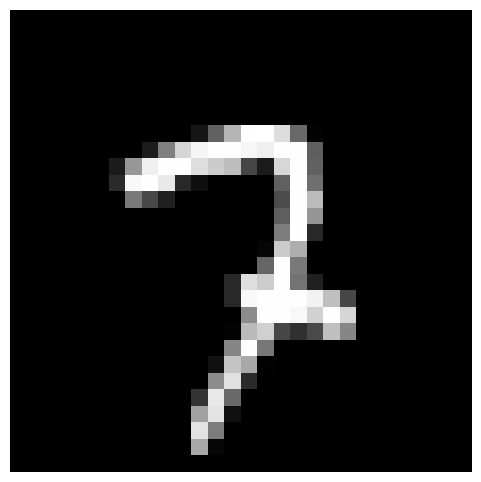

The script that saved this image:
import numpy as np
import matplotlib.pyplot as plt
import warnings
warnings.filterwarnings("ignore")

def plotar_imagem_28x28(lista_pixels):
    imagem = np.array(lista_pixels).reshape(28, 28)
    plt.figure(figsize=(6, 6))
    plt.imshow(imagem, cmap='gray', vmin=0, vmax=255)
    plt.axis('off')
    plt.show()

if __name__ == "__main__":
    exemplo = [
 0, 0, 0, 0, 0, 0, 0, 0, 0, 0, 0, 0, 0, 0, 0, 0,
  0, 0, 0, 0, 0, 0, 0, 0, 0, 0, 0, 0, 0, 0, 0, 0,
  0, 0, 0, 0, 0, 0, 0, 0, 0, 0, 0, 0, 0, 0, 0, 0,
  0, 0, 0, 0, 0, 0, 0, 0, 0, 0, 0, 0, 0, 0, 0, 0,
  0, 0, 0, 0, 0, 0, 0, 0, 0, 0, 0, 0, 0, 0, 0, 0,
  0, 0, 0, 0, 0, 0, 0, 0, 0, 0, 0, 0, 0, 0, 0, 0,
  0, 0, 0, 0, 0, 0, 0, 0, 0, 0, 0, 0, 0, 0, 0, 0,
  0, 0, 0, 0, 0, 0, 0, 0, 0, 0, 0, 0, 0, 0, 0, 0,
  0, 0, 0, 0, 0, 0, 0, 0, 0, 0, 0, 0, 0, 0, 0, 0,
  0, 0, 0, 0, 0, 0, 0, 0, 0, 0, 0, 0, 0, 0, 0, 0,
  0, 0, 0, 0, 0, 0, 0, 0, 0, 0, 0, 0, 0, 0, 0, 0,
  0, 0, 0, 0, 0, 0, 0, 0, 0, 0, 0, 0, 0, 0, 0, 0,
  0, 0, 0, 0, 0, 0, 0, 0, 0, 0, 0, 0, 0, 0, 0, 22,
  97, 181, 254, 255, 221, 106, 3, 0, 0, 0, 0, 0, 0, 0, 0, 0,
  0, 0, 0, 0, 0, 0, 0, 0, 28, 128, 213, 245, 254, 254, 246, 239,
  254, 254, 94, 0, 0, 0, 0, 0, 0, 0, 0, 0, 0, 0, 0, 0,
  0, 0, 27, 151, 239, 254, 254, 222, 204, 189, 70, 27, 215, 254, 98, 0,
  0, 0, 0, 0, 0, 0, 0, 0, 0, 0, 0, 0, 0, 0, 43, 248,
  254, 233, 40, 15, 0, 0, 0, 0, 96, 254, 111, 0, 0, 0, 0, 0,
  0, 0, 0, 0, 0, 0, 0, 0, 0, 0, 0, 121, 72, 33, 0, 0,
  0, 0, 0, 0, 76, 254, 187, 0, 0, 0, 0, 0, 0, 0, 0, 0,
  0, 0, 0, 0, 0, 0, 0, 0, 0, 0, 0, 0, 0, 0, 0, 0,
  94, 254, 149, 0, 0, 0, 0, 0, 0, 0, 0, 0, 0, 0, 0, 0,
  0, 0, 0, 0, 0, 0, 0, 0, 0, 0, 0, 0, 124, 254, 40, 0,
  0, 0, 0, 0, 0, 0, 0, 0, 0, 0, 0, 0, 0, 0, 0, 0,
  0, 0, 0, 0, 0, 0, 0, 6, 203, 174, 1, 0, 0, 0, 0, 0,
  0, 0, 0, 0, 0, 0, 0, 0, 0, 0, 0, 0, 0, 0, 0, 0,
  0, 0, 0, 102, 254, 122, 0, 0, 0, 0, 0, 0, 0, 0, 0, 0,
  0, 0, 0, 0, 0, 0, 0, 0, 0, 0, 0, 0, 0, 40, 223, 205,
  254, 115, 33, 0, 0, 0, 0, 0, 0, 0, 0, 0, 0, 0, 0, 0,
  0, 0, 0, 0, 0, 0, 0, 0, 0, 40, 248, 254, 254, 254, 242, 191,
  71, 0, 0, 0, 0, 0, 0, 0, 0, 0, 0, 0, 0, 0, 0, 0,
  0, 0, 0, 0, 0, 0, 140, 254, 254, 248, 209, 254, 213, 0, 0, 0,
  0, 0, 0, 0, 0, 0, 0, 0, 0, 0, 0, 0, 0, 0, 0, 0,
  0, 3, 186, 208, 71, 49, 74, 191, 134, 0, 0, 0, 0, 0, 0, 0,
  0, 0, 0, 0, 0, 0, 0, 0, 0, 0, 0, 0, 0, 134, 254, 119,
  0, 0, 0, 0, 0, 0, 0, 0, 0, 0, 0, 0, 0, 0, 0, 0,
  0, 0, 0, 0, 0, 0, 0, 0, 16, 197, 168, 2, 0, 0, 0, 0,
  0, 0, 0, 0, 0, 0, 0, 0, 0, 0, 0, 0, 0, 0, 0, 0,
  0, 0, 0, 0, 140, 225, 43, 0, 0, 0, 0, 0, 0, 0, 0, 0,
  0, 0, 0, 0, 0, 0, 0, 0, 0, 0, 0, 0, 0, 0, 0, 51,
  233, 106, 0, 0, 0, 0, 0, 0, 0, 0, 0, 0, 0, 0, 0, 0,
  0, 0, 0, 0, 0, 0, 0, 0, 0, 0, 0, 161, 227, 17, 0, 0,
  0, 0, 0, 0, 0, 0, 0, 0, 0, 0, 0, 0, 0, 0, 0, 0,
  0, 0, 0, 0, 0, 0, 0, 228, 124, 0, 0, 0, 0, 0, 0, 0,
  0, 0, 0, 0, 0, 0, 0, 0, 0, 0, 0, 0, 0, 0, 0, 0,
  0, 0, 0, 168, 6, 0, 0, 0, 0, 0, 0, 0, 0, 0, 0, 0,
  0, 0, 0, 0, 0, 0, 0, 0, 0, 0, 0, 0, 0, 0, 0, 0,
  0, 0, 0, 0, 0, 0, 0, 0, 0, 0, 0, 0, 0, 0, 0, 0
  
  ]


    print(len(exemplo))
    plotar_imagem_28x28(exemplo)


    
    #